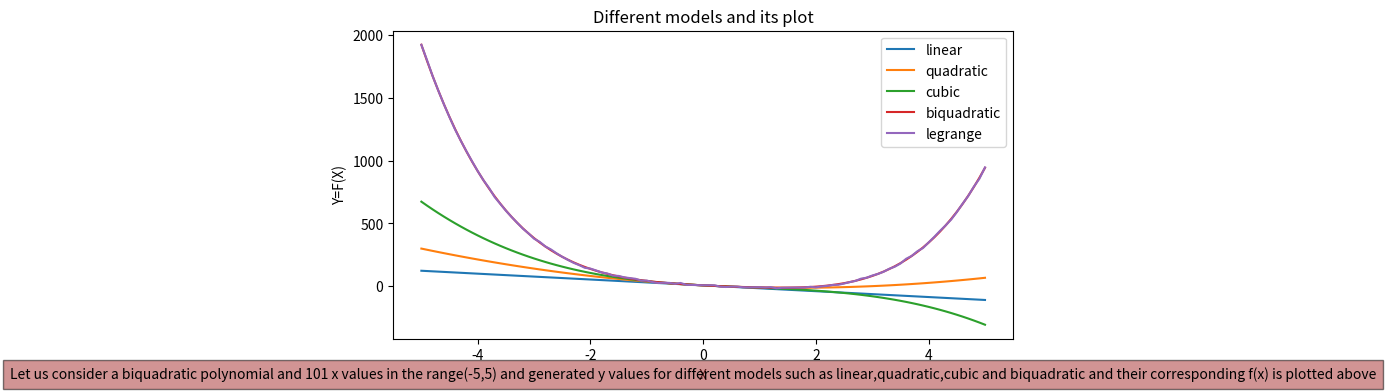
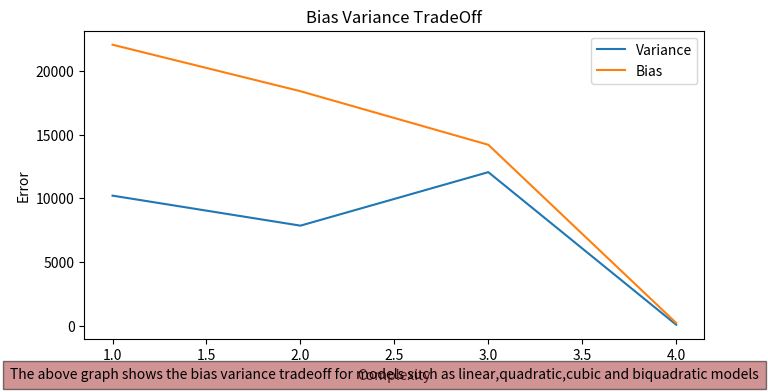

Python code for these plots, in order:
import numpy as np
import matplotlib.pyplot as plt

x=[[1]*101,[],[],[],[]]
x1 =[]
y=[]
for i in range(-50,51):
    i=i/10
    x1.append(i)
    x.append
    x[1].append(i)
    x[2].append(i**2)
    x[3].append(i**3)
    x[4].append(i**4)
    n=np.random.normal(0,3)
    fx=((2*(i**4))-(3*(i**3))+(7*(i**2))-(23*i)+8+n)
    y.append(fx)
X=np.transpose(x)
Y=np.transpose(y)
b=np.dot(np.linalg.inv(np.dot(np.transpose(X),X)),np.dot(np.transpose(X),y))
y1=[]
y2=[]
y3=[]
y4=[]
for i in x1:
    f1=b[0] + b[1]*i
    y1.append(f1)
    f2 = b[0] + b[1]*i + b[2] * (i**2)
    y2.append(f2)
    f3= b[0] + b[1]*i + b[2] * (i**2)  + b[3]*(i**3)
    y3.append(f3)
    f4= b[0] + b[1]*i + b[2] * (i**2)  + b[3]*(i**3) + b[4]*(i**4)
    y4.append(f4)


def lagrangeInterpolation(x, y, xInterp):
    n = len(x)
    m = len(xInterp)
    yInterp = np.zeros(m)
    
    for j in range(m):
        p = 0
        for i in range(n):
            L = 1
            for k in range(n):
                if k != i:
                    L *= (xInterp[j] - x[k]) / (x[i] - x[k])
            p += y[i] * L
        yInterp[j] = p
    return yInterp
yInte=lagrangeInterpolation(x1,y,x1)
plt.figure(figsize=(8, 4))
plt.plot(x1,y1,label="linear")
plt.plot(x1,y2,label="quadratic")
plt.plot(x1,y3,label="cubic")
plt.plot(x1,y4,label="biquadratic")
plt.plot(x1,yInte,label="legrange")
plt.xlabel('X')
plt.ylabel('Y=F(X)')
plt.title("Different models and its plot")
plt.figtext(0.5, 0.01, "Let us consider a biquadratic polynomial and 101 x values in the range(-5,5) and generated y values for different models such as linear,quadratic,cubic and biquadratic and their corresponding f(x) is plotted above", ha="center", fontsize=10, bbox={"facecolor":"brown", "alpha":0.5, "pad":5})
plt.legend()
#plt.show()

X1=x1[:81]
X2=x1[81:]
y1_train=[]
y2_train=[]
y3_train=[]
y4_train=[]
for i in X1:
    f1=b[0] + b[1]*i
    y1_train.append(f1)
    f2 = b[0] + b[1]*i + b[2] * (i**2)
    y2_train.append(f2)
    f3= b[0] + b[1]*i + b[2] * (i**2)  + b[3]*(i**3)
    y3_train.append(f3)
    f4= b[0] + b[1]*i + b[2] * (i**2)  + b[3]*(i**3) + b[4]*(i**4)
    y4_train.append(f4)
# print(y1_train)
# print(y2_train)
# print(y3_train)
# print(y4_train)
e1train=[]
e2train=[]
e3train=[]
e4train=[]
com=[1,2,3,4]
for i in range(81):
    e1train.append(abs(y1_train[i]-y[i]))
    e2train.append(abs(y2_train[i]-y[i]))
    e3train.append(abs(y3_train[i]-y[i]))
    e4train.append(abs(y4_train[i]-y[i]))
Etrain=[]
Etrain.append(sum(e1train))
Etrain.append(sum(e2train))
Etrain.append(sum(e3train))
Etrain.append(sum(e4train))

ytest1=[]
ytest2=[]
ytest3=[]
ytest4=[]
Yorig=Y[81:]
e1test=[]
e2test=[]
e3test=[]
e4test=[]
Etest=[]
for i in X2:
    f1=b[0] + b[1]*i
    ytest1.append(f1)
    f2 = b[0] + b[1]*i + b[2] * (i**2)
    ytest2.append(f2)
    f3= b[0] + b[1]*i + b[2] * (i**2)  + b[3]*(i**3)
    ytest3.append(f3)
    f4= b[0] + b[1]*i + b[2] * (i**2)  + b[3]*(i**3) + b[4]*(i**4)
    ytest4.append(f4)
# fxt=((2*(i**4))-(3*(i**3))+(7*(i**2))-(23*i)+8+n)
for i in range(len(ytest1)):
    e1test.append(abs(ytest1[i]-Yorig[i]))
    e2test.append(abs(ytest2[i]-Yorig[i]))
    e3test.append(abs(ytest3[i]-Yorig[i]))
    e4test.append(abs(ytest4[i]-Yorig[i]))
Etest.append(sum(e1test))
Etest.append(sum(e2test))
Etest.append(sum(e3test))
Etest.append(sum(e4test))
plt.figure(figsize=(8, 4))
plt.plot(com,Etest,label="Variance")
plt.plot(com,Etrain,label="Bias")
plt.xlabel('Complexity')
plt.ylabel('Error')
plt.title("Bias Variance TradeOff")
plt.figtext(0.5, 0.01, "The above graph shows the bias variance tradeoff for models such as linear,quadratic,cubic and biquadratic models", ha="center", fontsize=10, bbox={"facecolor":"brown", "alpha":0.5, "pad":5})
plt.legend()
plt.show()
